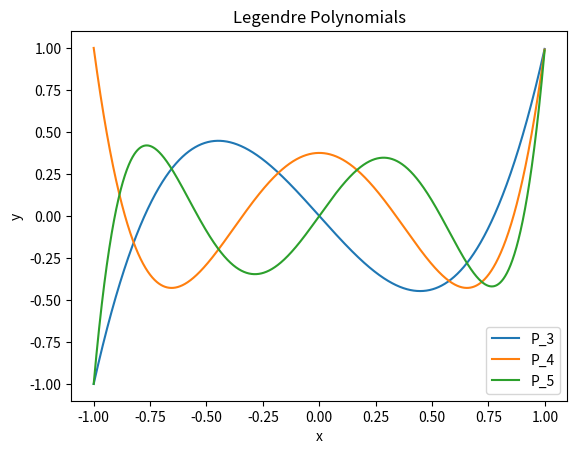
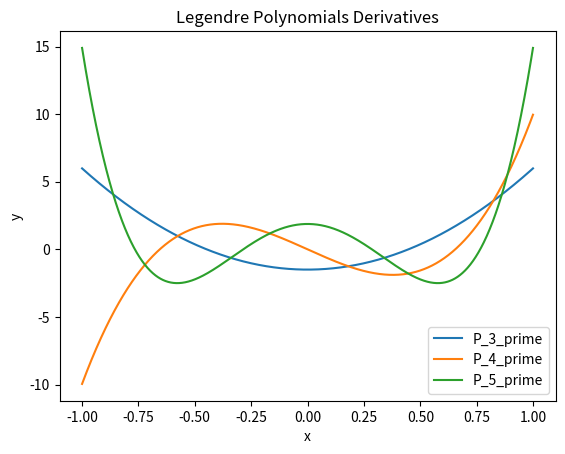

Generate these figures, in order, with matplotlib:
# -*- coding: utf-8 -*-
"""
Created on Mon Feb  8 14:41:07 2021

[redacted]
"""
import numpy as np
from math import *
import matplotlib.pyplot as plt


# Legendre polynomial 
def P(x,n):  
    if(n == 0): 
        return 1 # P0 = 1 
    elif(n == 1): 
        return x # P1 = x 
    else: 
        return ((2*n-1)*x*P(x, n-1)-(n-1)*P(x, n-2))/(n)

# Derivative of Legendre Polynomial
def P_prime(x,n):
    if(n==0):
        return 0
    elif(n==1):
        return 1
    else:
        return (-n*x*P(x,n)+n*P(x,n-1))/(1-x**2)
    
# Bissection function finding one root in one specific interval
def bissection(a,b,f,maxit):
    if f(a)*f(b) >= 0:
        print("Doesn't change sign on interval")
        return None
    c=(a+b)/2
    for i in range(maxit):
        c=(a+b)/2
        if f(c)*f(a)<0:
            b=c
        elif f(c)*f(b)<0:
            a=c
        elif f(c)==0.0:
            print("Exact solution found.")
            return c
    return (a+b)/2

# Finding multiple roots
def multipleroots(a,b,f,numroots):
    for scale in range(10,1000,10):
        X=np.linspace(a,b,numroots*scale)
        x0=np.zeros((numroots,))
        j=0
        for i in range(1,len(X)):
            if f(X[i-1])*f(X[i])<0:
                x0[j]=bissection(X[i-1],X[i],f,1000)
                j+=1
            if f(X[i-1])*f(X[i]) ==0:
                if f(X[i-1]) == 0:
                    x0[j]=X[i-1]
                    j+=1
                else:
                    x0[j]=X[i]
                    j+=1
        if j==numroots:
            print(scale)
            return x0
    print("Number of roots not consistent with function provided.")
    return None

x=np.arange(-1,1,0.001)
plt.figure(1)
plt.title("Legendre Polynomials")
plt.xlabel("x")
plt.ylabel("y")
plt.plot(x,P(x,3),label="P_3")
plt.plot(x,P(x,4),label="P_4")
plt.plot(x,P(x,5),label="P_5")
plt.legend()
plt.show()

plt.figure(2)
plt.title("Legendre Polynomials Derivatives")
plt.xlabel("x")
plt.ylabel("y")
plt.plot(x,P_prime(x,3),label="P_3_prime")
plt.plot(x,P_prime(x,4),label="P_4_prime")
plt.plot(x,P_prime(x,5),label="P_5_prime")
plt.legend()
plt.show()


a=-1
b=1
numroots=3

P3 = lambda x:P(x,3)
roots=multipleroots(a,b,P3,3)
print(roots)

